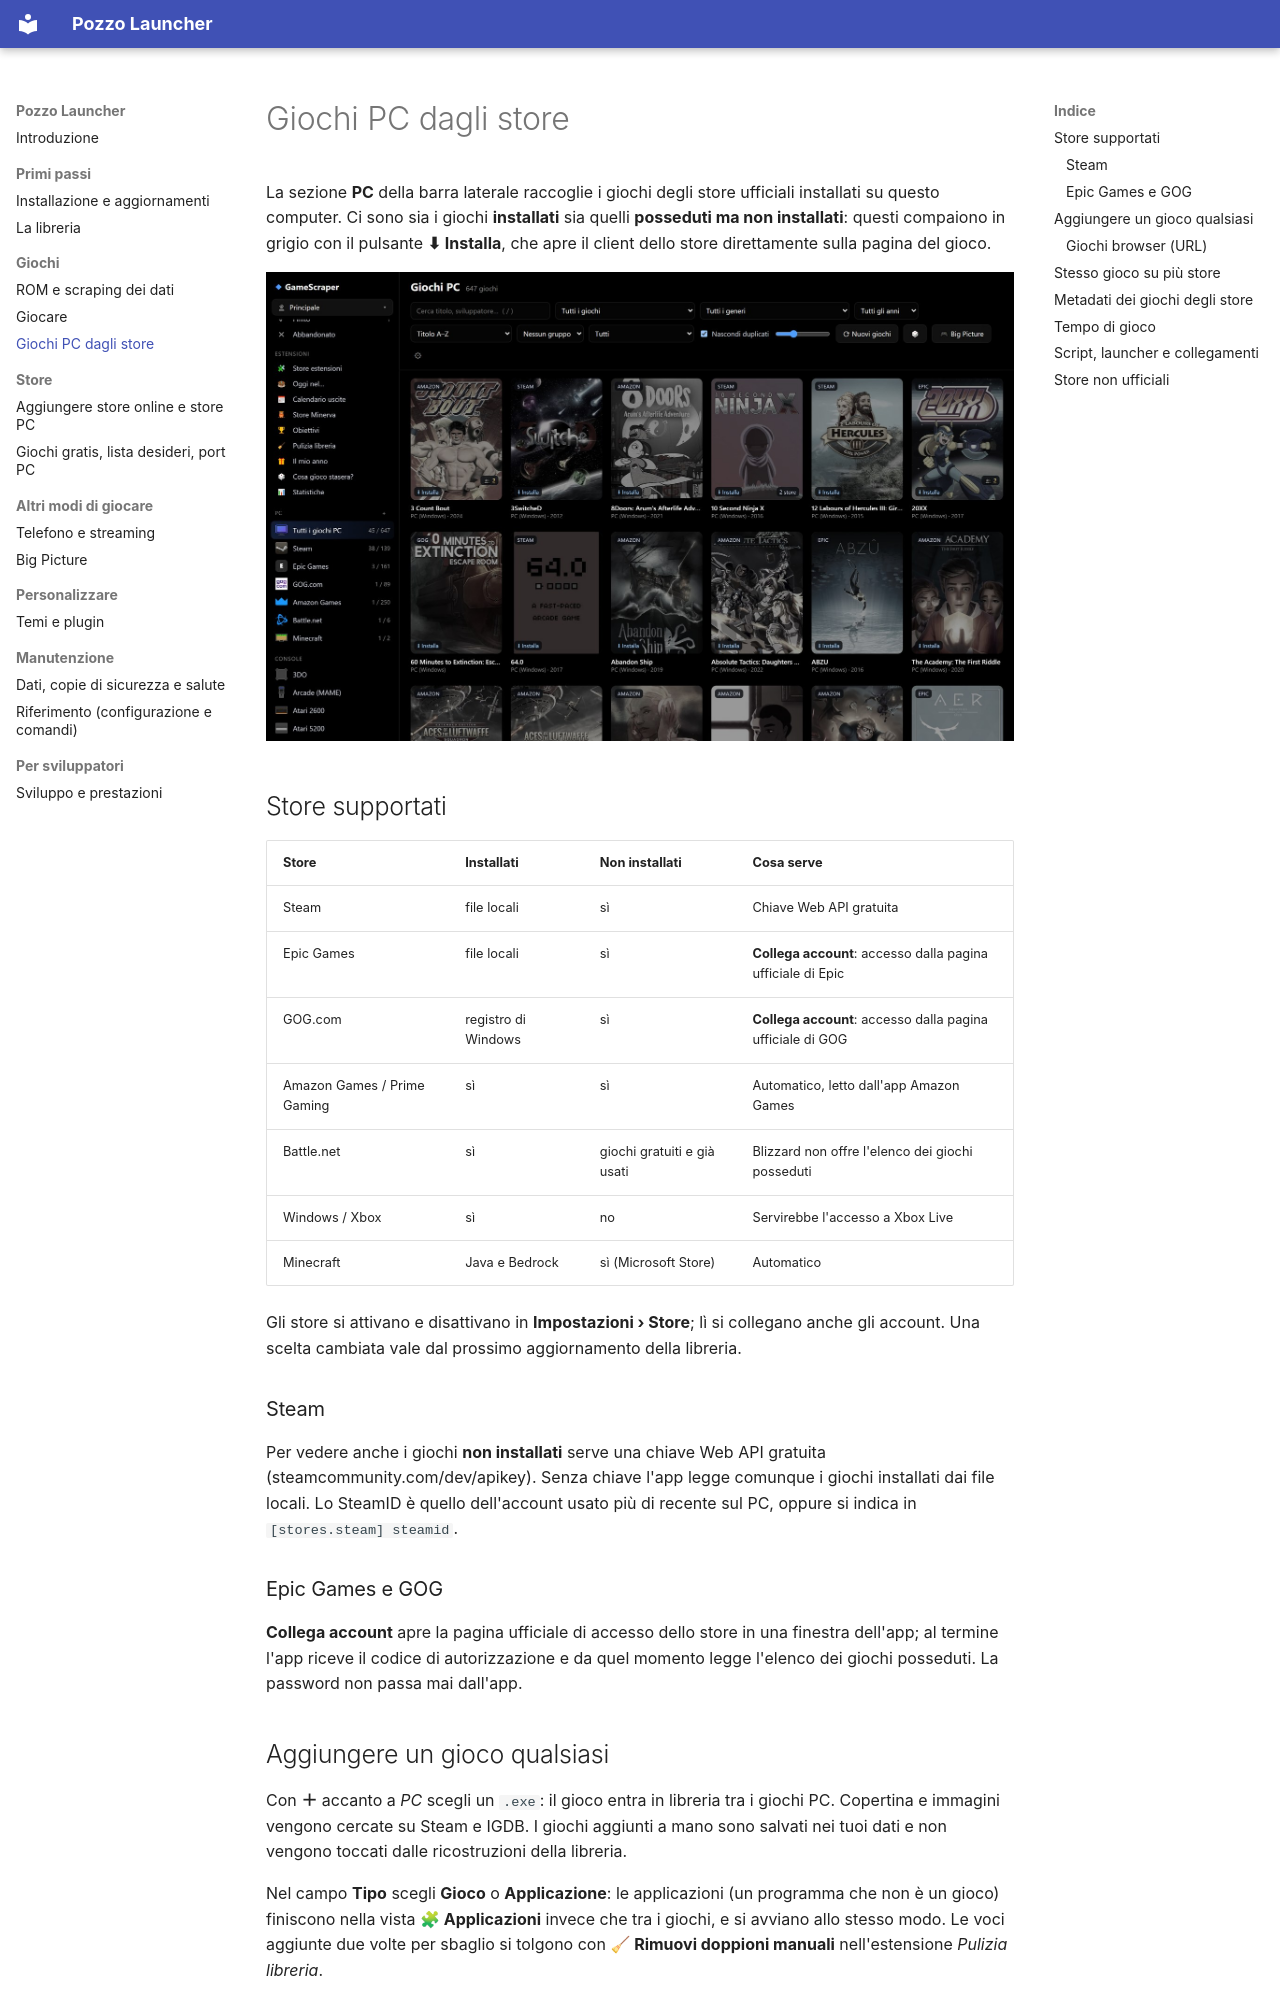

repository: erpaffo/GameScraper · page: store-pc/index.html · generator: mkdocs

# Giochi PC dagli store

La sezione **PC** della barra laterale raccoglie i giochi degli store ufficiali installati su questo computer. Ci sono
sia i giochi **installati** sia quelli **posseduti ma non installati**: questi compaiono in grigio con il pulsante
**⬇ Installa**, che apre il client dello store direttamente sulla pagina del gioco.

![I giochi PC degli store: installati e posseduti, con l'etichetta dello store e il pulsante Installa](images/store-pc.jpg)

## Store supportati

| Store | Installati | Non installati | Cosa serve |
|---|---|---|---|
| Steam | file locali | sì | Chiave Web API gratuita |
| Epic Games | file locali | sì | **Collega account**: accesso dalla pagina ufficiale di Epic |
| GOG.com | registro di Windows | sì | **Collega account**: accesso dalla pagina ufficiale di GOG |
| Amazon Games / Prime Gaming | sì | sì | Automatico, letto dall'app Amazon Games |
| Battle.net | sì | giochi gratuiti e già usati | Blizzard non offre l'elenco dei giochi posseduti |
| Windows / Xbox | sì | no | Servirebbe l'accesso a Xbox Live |
| Minecraft | Java e Bedrock | sì (Microsoft Store) | Automatico |

Gli store si attivano e disattivano in **Impostazioni › Store**; lì si collegano anche gli account. Una scelta
cambiata vale dal prossimo aggiornamento della libreria.

### Steam

Per vedere anche i giochi **non installati** serve una chiave Web API gratuita
(steamcommunity.com/dev/apikey). Senza chiave l'app legge comunque i giochi installati dai file locali. Lo SteamID è
quello dell'account usato più di recente sul PC, oppure si indica in `[stores.steam] steamid`.

### Epic Games e GOG

**Collega account** apre la pagina ufficiale di accesso dello store in una finestra dell'app; al termine l'app riceve
il codice di autorizzazione e da quel momento legge l'elenco dei giochi posseduti. La password non passa mai
dall'app.

## Aggiungere un gioco qualsiasi

Con **＋** accanto a *PC* scegli un `.exe`: il gioco entra in libreria tra i giochi PC. Copertina e immagini vengono
cercate su Steam e IGDB. I giochi aggiunti a mano sono salvati nei tuoi dati e non vengono toccati dalle
ricostruzioni della libreria.

Nel campo **Tipo** scegli **Gioco** o **Applicazione**: le applicazioni (un programma che non è un gioco) finiscono
nella vista **🧩 Applicazioni** invece che tra i giochi, e si avviano allo stesso modo. Le voci aggiunte due volte
per sbaglio si tolgono con **🧹 Rimuovi doppioni manuali** nell'estensione *Pulizia libreria*.
